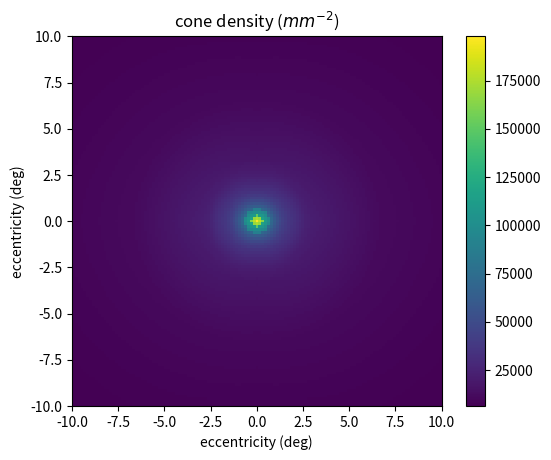

Write Python code to recreate this figure. (Note: this script raises an exception after producing the figure.)
import numpy as np
import sys,os
from scipy.interpolate import interp1d
from matplotlib import pyplot as plt

MM_PER_DEG = 0.3
MAX_ECC_MM = 18.0

HORIZONTAL_ECC_MM = [ -22.0, -21.0, -20.0, -19.0, -18.0, -17.0, -16.0, -15.0, -14.0, -13.0, -12.0, -11.0, -10.0, -9.0, -8.0, -7.0, -6.0, -5.0, -3.0, -2.0, -1.0, -0.9, -0.8, -0.7, -0.6, -0.5, -0.4, -0.3, -0.2, -0.2, -0.1, -0.1, 0.0, 0.1, 0.1, 0.2, 0.2, 0.3, 0.4, 0.5, 0.6, 0.7, 0.8, 0.9, 1.0, 2.0, 3.0, 4.0, 5.0, 6.0, 7.0, 8.0, 9.0, 10.0, 11.0, 12.0, 13.0, 14.0, 15.0, 16.0, 17.0, 18.0 ]

HORIZONTAL_DENSITY = [ 5200.0, 5000.0, 5300.0, 4900.0, 4800.0, 4800.0, 4800.0, 4800.0, 4900.0, 5000.0, 5100.0, 5400.0, 5500.0, 5900.0, 6200.0, 6300.0, 6600.0, 7100.0, 8700.0, 12400.0, 21000.0, 22000.0, 23000.0, 26000.0, 31000.0, 36000.0, 42000.0, 53000.0, 73000.0, 93000.0, 115000.0, 154000.0, 196000.0, 161000.0, 121000.0, 98000.0, 79000.0, 58000.0, 45000.0, 38000.0, 34000.0, 29000.0, 24000.0, 22000.0, 21000.0, 11600.0, 9000.0, 6900.0, 5700.0, 5100.0, 4800.0, 4400.0, 4200.0, 3900.0, 3700.0, 3600.0, 3400.0, 3400.0, 3400.0, 3200.0, 3100.0, 3400.0 ]

VERTICAL_ECC_MM = [ -20.0, -19.0, -18.0, -17.0, -16.0, -15.0, -14.0, -13.0, -12.0, -11.0, -10.0, -9.0, -8.0, -7.0, -6.0, -5.0, -4.0, -3.0, -2.0, -1.0, -0.9, -0.8, -0.7, -0.6, -0.5, -0.4, -0.3, -0.2, -0.2, -0.1, -0.1, 0.0, 0.1, 0.1, 0.2, 0.2, 0.3, 0.4, 0.5, 0.6, 0.7, 0.8, 0.9, 1.0, 2.0, 3.0, 4.0, 5.0, 6.0, 7.0, 8.0, 9.0, 10.0, 11.0, 12.0, 13.0, 14.0, 15.0, 16.0, 17.0, 18.0, 19.0 ]

VERTICAL_DENSITY = [ 3300.0, 4100.0, 3900.0, 3900.0, 3800.0, 3900.0, 3900.0, 4000.0, 4000.0, 4200.0, 4300.0, 4300.0, 4500.0, 4700.0, 4900.0, 5300.0, 6000.0, 7600.0, 10100.0, 16000.0, 17000.0, 19000.0, 21000.0, 24000.0, 28000.0, 36000.0, 47000.0, 66000.0, 84000.0, 106000.0, 141000.0, 198000.0, 147000.0, 108000.0, 86000.0, 69000.0, 51000.0, 40000.0, 33000.0, 28000.0, 24000.0, 21000.0, 19000.0, 17000.0, 10400.0, 7600.0, 6200.0, 5500.0, 5100.0, 4800.0, 4500.0, 4300.0, 4100.0, 3900.0, 3800.0, 3700.0, 3700.0, 3800.0, 3800.0, 3900.0, 3900.0, 4700.0 ]

class ConeDensityInterpolator:
    
    def __init__(self):

        self.interpolator_keys = ['horizontal','vertical']
        self.interpolators = {}
        self.interpolators['horizontal'] = interp1d(HORIZONTAL_ECC_MM,HORIZONTAL_DENSITY)
        self.interpolators['vertical'] = interp1d(VERTICAL_ECC_MM,VERTICAL_DENSITY)
        
    def plot(self):
        for ik in self.interpolator_keys:
            plt.figure()
            ior = self.interpolators[ik]
            plt.plot(ior.x,ior.y,'ks')
            plt.xlabel('ecc (mm)')
            plt.ylabel('density (mm^-2)')
            plt.title(ik)
        plt.show()
        
    def get_density_and_rowspacing(self,x_deg,y_deg):
        
        x = x_deg*MM_PER_DEG
        y = y_deg*MM_PER_DEG

        # magnitude of position vector:
        r = np.sqrt(x**2+y**2)

        # 
        if r>MAX_ECC_MM:
            sys.exit('ConeDensityInterpolator error: request for ecc of %0.1f mm exceeds limit of %0.1f.'%(r,MAX_ECC_MM))

        hdensity = self.interpolators['horizontal'](r)
        vdensity = self.interpolators['vertical'](r)

        # vweight is proportional to the inverse tangent of vertical/horizontal components
        # check to make sure the horizontal component x is non-zero; o.w. inverse tangent undefined
        if x:
            vweight = np.arctan(np.abs(y/x))*2/np.pi
        else:
            vweight = 1.0
        hweight = 1.0 - vweight

        # density is weighted sum of vertical and horizontal densities
        density = hdensity*hweight+vdensity*vweight

        # packing_density (phi) is the ratio of the area of a circle to the area of the smallest regular hexagon
        # into which it can be inscribed; it's 0.907, but let's calculate it explicitly for clarity, with A_c
        # being the area of a circle and A_h being the area of the hexagon in which it's inscribed, r being the
        # circle's radius, and a being the edge length of the hexagon
        # A_c = pi r^2
        # A_h = a^2 * 3 sqrt(3)/2
        # The hexagon area can be expressed in terms of r as well (some basic geometry omitted here):
        # A_h = (r/cos(pi/6))^2 * 3 sqrt(3)/2
        # Now we can derive packing density phi = A_c / A_h
        phi = np.pi / (3.0*np.sqrt(3)/2.0*(1/np.cos(np.pi/6.0))**2)

        # Since density is the number of cone-inscribed hexagons per area, its inverse is the area of one
        # hexagon; given that, and the definition of phi, we can compute the cone radius:
        cone_radius = np.sqrt(phi/(np.pi*density))
        
        
        # Finally, compute the row spacing from the cone diameter (2*cone_radius), and express in meters
        row_spacing = np.cos(np.pi/6.0)*2.0*cone_radius*1e-3
        
        # compute the row spacing 
        #row_spacing = 0.9306 / np.sqrt(density)*1e-3


        
        return density,row_spacing
        
    def test(self):
        cdi = ConeDensityInterpolator()
        N = 129
        lim = 10 # compute over a 20x20 deg region
        xs = np.linspace(-lim,lim,N)
        ys = np.linspace(-lim,lim,N)

        d = np.zeros((N,N))
        rs_m = np.zeros((N,N))

        for xidx,x in enumerate(xs):
            for yidx,y in enumerate(ys):
                d[yidx,xidx],rs_m[yidx,xidx] = self.get_density_and_rowspacing(x,y)

        # convert row spacing in meters to microns for easier reading of colorbar
        rs_microns = rs_m*1e6

        plt.figure()
        plt.imshow(d,interpolation='none',extent=[-lim,lim,-lim,lim])
        plt.xlabel('eccentricity (deg)')
        plt.ylabel('eccentricity (deg)')
        plt.title('cone density ($mm^{-2}$)')
        plt.colorbar()
        plt.savefig('./maps/density.png')

        plt.figure()
        plt.imshow(rs_microns,interpolation='none',extent=[-lim,lim,-lim,lim])
        plt.xlabel('eccentricity (deg)')
        plt.ylabel('eccentricity (deg)')
        plt.title('cone row spacing ($\mu m$)')
        plt.colorbar()
        plt.savefig('./maps/row_spacing.png')
        plt.show()

if __name__=='__main__':
    cdi = ConeDensityInterpolator()
    cdi.test()
